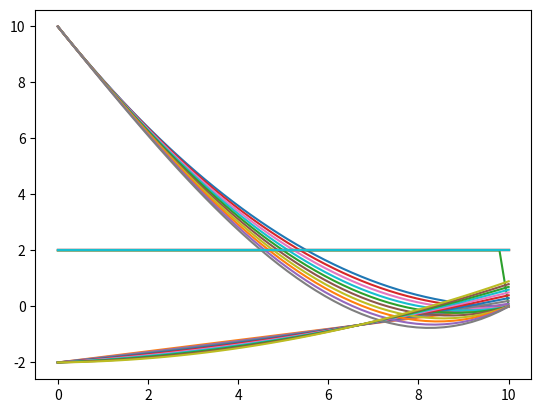
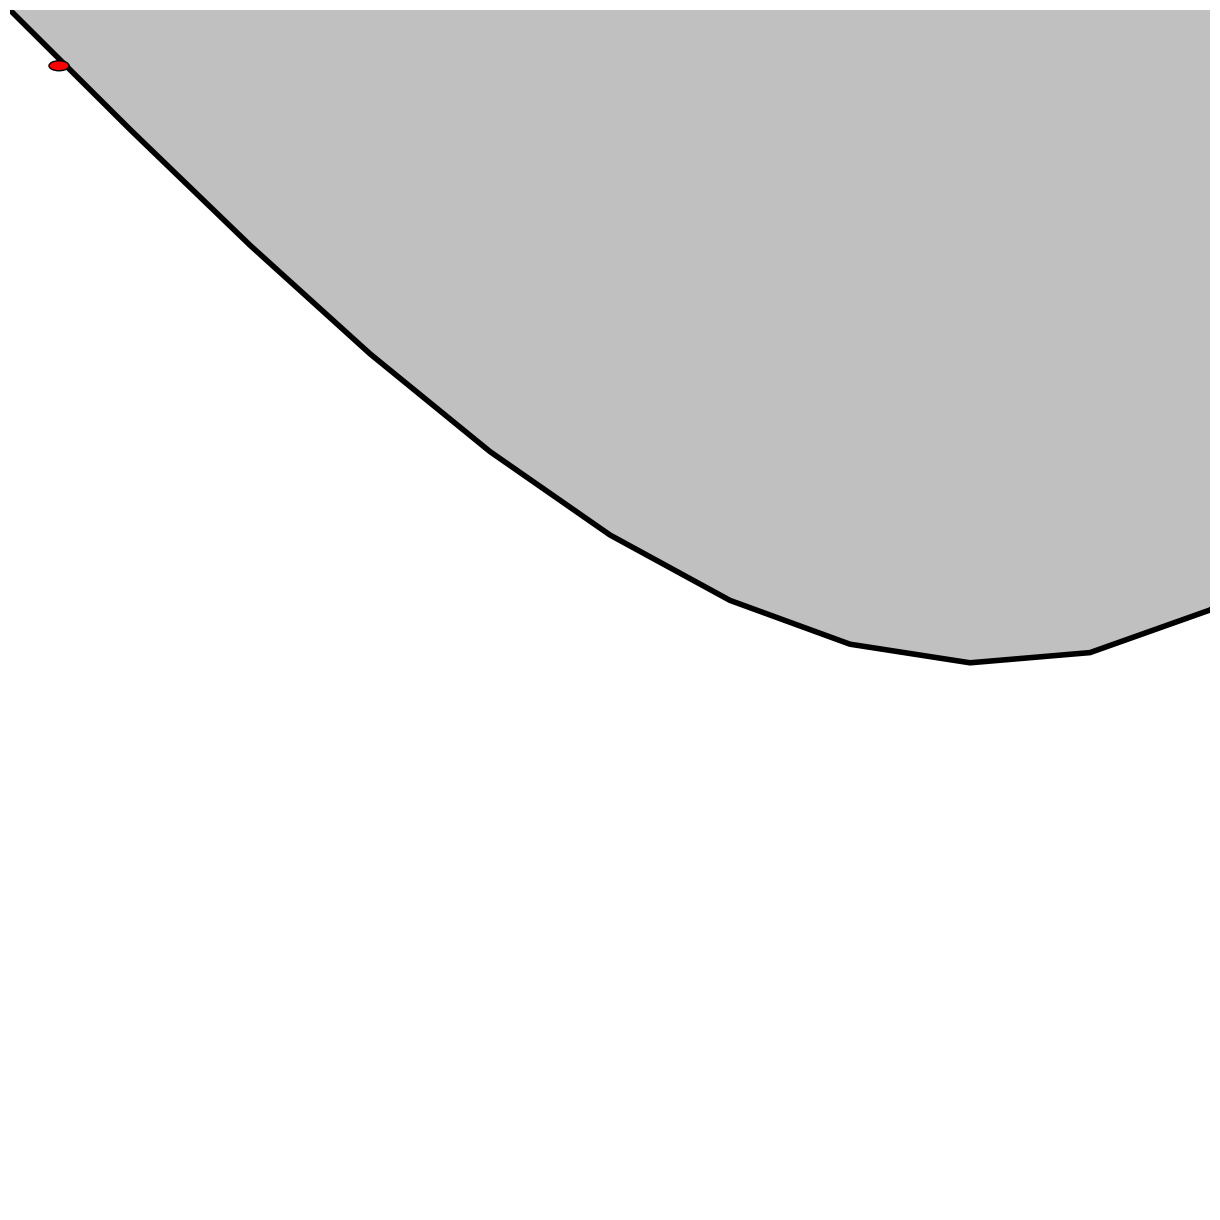

Reproduce these figures in Python, in order.
'''
equation for curve with certain constants
plot curve, calculate time needed for ball
if the time is faster than previous time, continue updating constants

choose start, end, and some intermediate curves to animate 
'''
# imports
import matplotlib.pyplot as plt
from matplotlib import animation
import matplotlib.patches as patches
import numpy as np

# constants
g = 9.8
# for curves
h = 10
a = 0
b = 0.1
c = -2
step = 0.001
# for animations
fname = 'test1'
width, height = 1200, 1200
nframes = 50
fps=20

x_vals = np.linspace(0, 10)

# functions
# TODO: fix and update functions
def get_curve(x):
    return a * x ** 3 + b * x ** 2 + c * x + h

def get_curve_deriv(x):
    return 3 * a * x ** 2 + 2 * b * x + c 

def get_time(acc, dist):
    return np.sqrt(np.abs(2 * acc * dist))

# optimize curve
is_optimized = False
while not is_optimized:
    plt.plot(x_vals, get_curve(x_vals))
    plt.plot(x_vals, get_curve_deriv(x_vals))
    
    m = get_curve_deriv(x_vals)
    replace = np.where(m == 0)
    acc = g * m / np.sqrt(m ** 2 + 1)
    m[replace] = np.inf
    dist = np.sqrt(x_vals[1] ** 2 + (x_vals[1] / m) ** 2)
    
    plt.plot(x_vals, get_time(acc, dist))
    a = a + step
    b = b - step * 10
    is_optimized = (a >= 0.01) # TODO: update condition
    plt.show()
    
def animate(nframe, empty=False):
    # set up frame
    t_anim = nframe / float(nframes)
    w_scale = width / np.max(x_vals)
    h_scale = height / np.max(get_curve(x_vals))
    
    fig = plt.gcf()
    fig.clf()
    ax_canvas = plt.gca()
    ax_canvas.set_position((0, 0, 1, 1))
    ax_canvas.set_xlim(0, width)
    ax_canvas.set_ylim(-height, height)
    ax_canvas.axis('off')
    
    # draw the ramp
    points = []
    for i in range(len(x_vals)):
        y = get_curve(i)
        x, y = np.array([i * w_scale, y * h_scale])
        points.append([x, y])
    
    rampline = patches.Polygon(points, closed=False, facecolor='none',
                       edgecolor='black', linewidth=4, capstyle='butt')
    # points.append([0, 0])
    # points.append([0, height])
    ramp = patches.Polygon(points, closed=True, facecolor='#c0c0c0', edgecolor='none')
    ax_canvas.add_patch(ramp)
    ax_canvas.add_patch(rampline)
    
    # add ball
    # TODO: fix animation
    y = get_curve(nframe)
    x, y = np.array([nframe, y])
    print (nframe, x, y)
    ax_canvas.add_patch(patches.Circle((x, y), radius=10.,
                            facecolor='red', edgecolor='black'))

# create and save animation
fig = plt.figure(figsize=(width/100., height/100.))
anim = animation.FuncAnimation(fig, animate, frames=nframes)
print ('saving', fname + '.gif')
anim.save(fname + '.gif', fps=fps)